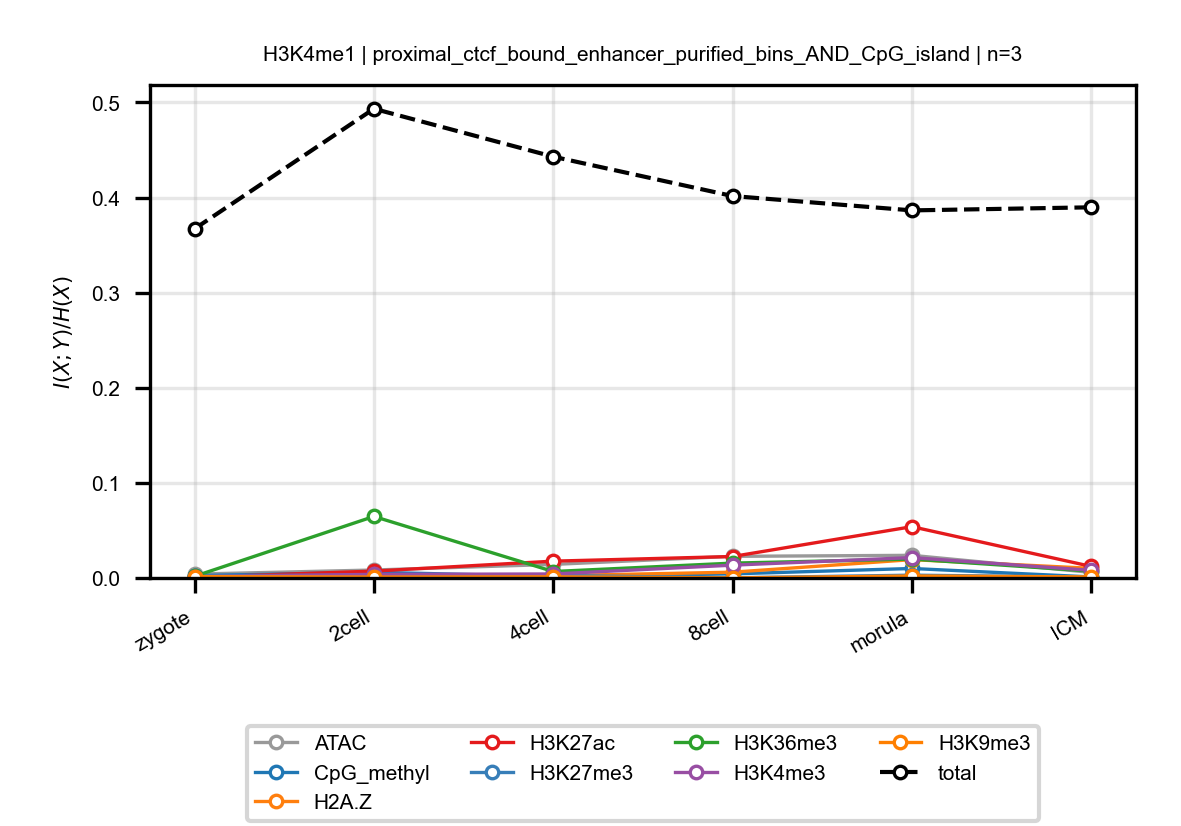

The data file committed next to this chart (first rows):
anchor, target, n_bins, stage, block, normalized_mi
H3K4me1, ATAC, 3, zygote, proximal_ctcf_bound_enhancer_purified_bi…, 0.004041
H3K4me1, ATAC, 3, 2cell, proximal_ctcf_bound_enhancer_purified_bi…, 0.008374
H3K4me1, ATAC, 3, 4cell, proximal_ctcf_bound_enhancer_purified_bi…, 0.01426
H3K4me1, ATAC, 3, 8cell, proximal_ctcf_bound_enhancer_purified_bi…, 0.02275
H3K4me1, ATAC, 3, morula, proximal_ctcf_bound_enhancer_purified_bi…, 0.0238
H3K4me1, ATAC, 3, ICM, proximal_ctcf_bound_enhancer_purified_bi…, 0.005849
H3K4me1, CpG_methyl, 3, zygote, proximal_ctcf_bound_enhancer_purified_bi…, 0.00243
H3K4me1, CpG_methyl, 3, 2cell, proximal_ctcf_bound_enhancer_purified_bi…, 0.006024
H3K4me1, CpG_methyl, 3, 4cell, proximal_ctcf_bound_enhancer_purified_bi…, 0.001523
H3K4me1, CpG_methyl, 3, 8cell, proximal_ctcf_bound_enhancer_purified_bi…, 0.004303
H3K4me1, CpG_methyl, 3, morula, proximal_ctcf_bound_enhancer_purified_bi…, 0.009973
H3K4me1, CpG_methyl, 3, ICM, proximal_ctcf_bound_enhancer_purified_bi…, 0.001079
H3K4me1, H2A.Z, 3, zygote, proximal_ctcf_bound_enhancer_purified_bi…, 0.0009245
H3K4me1, H2A.Z, 3, 2cell, proximal_ctcf_bound_enhancer_purified_bi…, 0.001216
H3K4me1, H2A.Z, 3, 4cell, proximal_ctcf_bound_enhancer_purified_bi…, 0.002392
H3K4me1, H2A.Z, 3, 8cell, proximal_ctcf_bound_enhancer_purified_bi…, 0.006082
H3K4me1, H2A.Z, 3, morula, proximal_ctcf_bound_enhancer_purified_bi…, 0.01928
H3K4me1, H2A.Z, 3, ICM, proximal_ctcf_bound_enhancer_purified_bi…, 0.01013
H3K4me1, H3K27ac, 3, zygote, proximal_ctcf_bound_enhancer_purified_bi…, 0.000772
H3K4me1, H3K27ac, 3, 2cell, proximal_ctcf_bound_enhancer_purified_bi…, 0.007199
H3K4me1, H3K27ac, 3, 4cell, proximal_ctcf_bound_enhancer_purified_bi…, 0.01768
H3K4me1, H3K27ac, 3, 8cell, proximal_ctcf_bound_enhancer_purified_bi…, 0.02256
H3K4me1, H3K27ac, 3, morula, proximal_ctcf_bound_enhancer_purified_bi…, 0.05393
H3K4me1, H3K27ac, 3, ICM, proximal_ctcf_bound_enhancer_purified_bi…, 0.01213
H3K4me1, H3K27me3, 3, zygote, proximal_ctcf_bound_enhancer_purified_bi…, 0.002561
H3K4me1, H3K27me3, 3, 2cell, proximal_ctcf_bound_enhancer_purified_bi…, 0.002807
H3K4me1, H3K27me3, 3, 4cell, proximal_ctcf_bound_enhancer_purified_bi…, 0.002628
H3K4me1, H3K27me3, 3, 8cell, proximal_ctcf_bound_enhancer_purified_bi…, 0.0001603
H3K4me1, H3K27me3, 3, morula, proximal_ctcf_bound_enhancer_purified_bi…, 0.002949
H3K4me1, H3K27me3, 3, ICM, proximal_ctcf_bound_enhancer_purified_bi…, 0.0009074
H3K4me1, H3K36me3, 3, zygote, proximal_ctcf_bound_enhancer_purified_bi…, 0.001779
H3K4me1, H3K36me3, 3, 2cell, proximal_ctcf_bound_enhancer_purified_bi…, 0.06467
H3K4me1, H3K36me3, 3, 4cell, proximal_ctcf_bound_enhancer_purified_bi…, 0.006788
H3K4me1, H3K36me3, 3, 8cell, proximal_ctcf_bound_enhancer_purified_bi…, 0.01562
H3K4me1, H3K36me3, 3, morula, proximal_ctcf_bound_enhancer_purified_bi…, 0.01987
H3K4me1, H3K36me3, 3, ICM, proximal_ctcf_bound_enhancer_purified_bi…, 0.007211
H3K4me1, H3K4me3, 3, zygote, proximal_ctcf_bound_enhancer_purified_bi…, 0.001322
H3K4me1, H3K4me3, 3, 2cell, proximal_ctcf_bound_enhancer_purified_bi…, 0.003814
H3K4me1, H3K4me3, 3, 4cell, proximal_ctcf_bound_enhancer_purified_bi…, 0.004207
H3K4me1, H3K4me3, 3, 8cell, proximal_ctcf_bound_enhancer_purified_bi…, 0.01347
H3K4me1, H3K4me3, 3, morula, proximal_ctcf_bound_enhancer_purified_bi…, 0.02142
H3K4me1, H3K4me3, 3, ICM, proximal_ctcf_bound_enhancer_purified_bi…, 0.008001
H3K4me1, H3K9me3, 3, zygote, proximal_ctcf_bound_enhancer_purified_bi…, 0.001459
H3K4me1, H3K9me3, 3, 2cell, proximal_ctcf_bound_enhancer_purified_bi…, 0.0009844
H3K4me1, H3K9me3, 3, 4cell, proximal_ctcf_bound_enhancer_purified_bi…, 0.001222
H3K4me1, H3K9me3, 3, 8cell, proximal_ctcf_bound_enhancer_purified_bi…, 9.043889659804668e-05
H3K4me1, H3K9me3, 3, morula, proximal_ctcf_bound_enhancer_purified_bi…, 0.002079
H3K4me1, H3K9me3, 3, ICM, proximal_ctcf_bound_enhancer_purified_bi…, 0.001119
H3K4me1, total, 3, zygote, proximal_ctcf_bound_enhancer_purified_bi…, 0.3671
H3K4me1, total, 3, 2cell, proximal_ctcf_bound_enhancer_purified_bi…, 0.4933
H3K4me1, total, 3, 4cell, proximal_ctcf_bound_enhancer_purified_bi…, 0.4429
H3K4me1, total, 3, 8cell, proximal_ctcf_bound_enhancer_purified_bi…, 0.4015
H3K4me1, total, 3, morula, proximal_ctcf_bound_enhancer_purified_bi…, 0.3865
H3K4me1, total, 3, ICM, proximal_ctcf_bound_enhancer_purified_bi…, 0.3897
